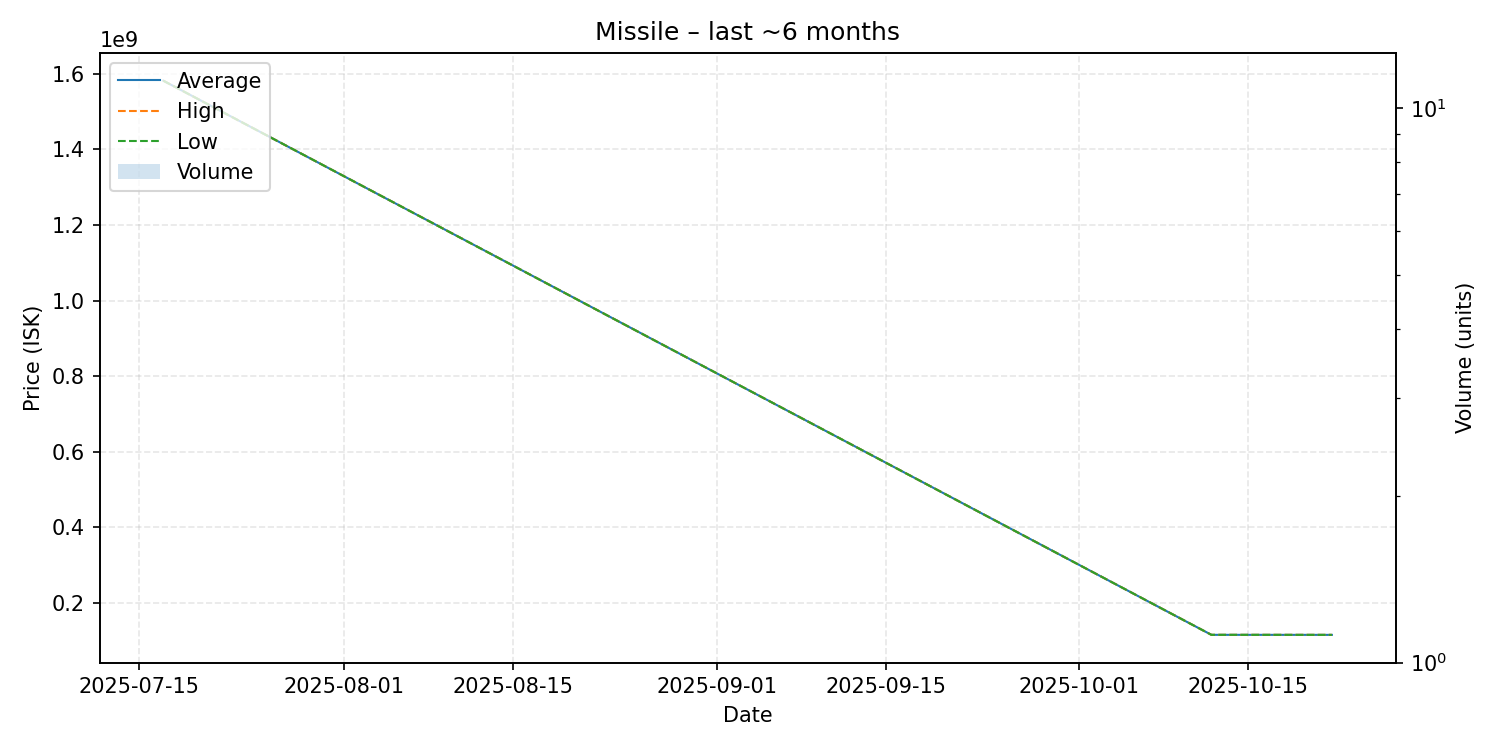

The file beside this chart, header and first rows:
date, average, highest, lowest, order_count, volume
2025-07-17, 1582000000, 1582000000, 1582000000, 1, 1
2025-10-12, 115400000, 115400000, 115400000, 1, 1
2025-10-22, 115300000, 115300000, 115300000, 1, 1
